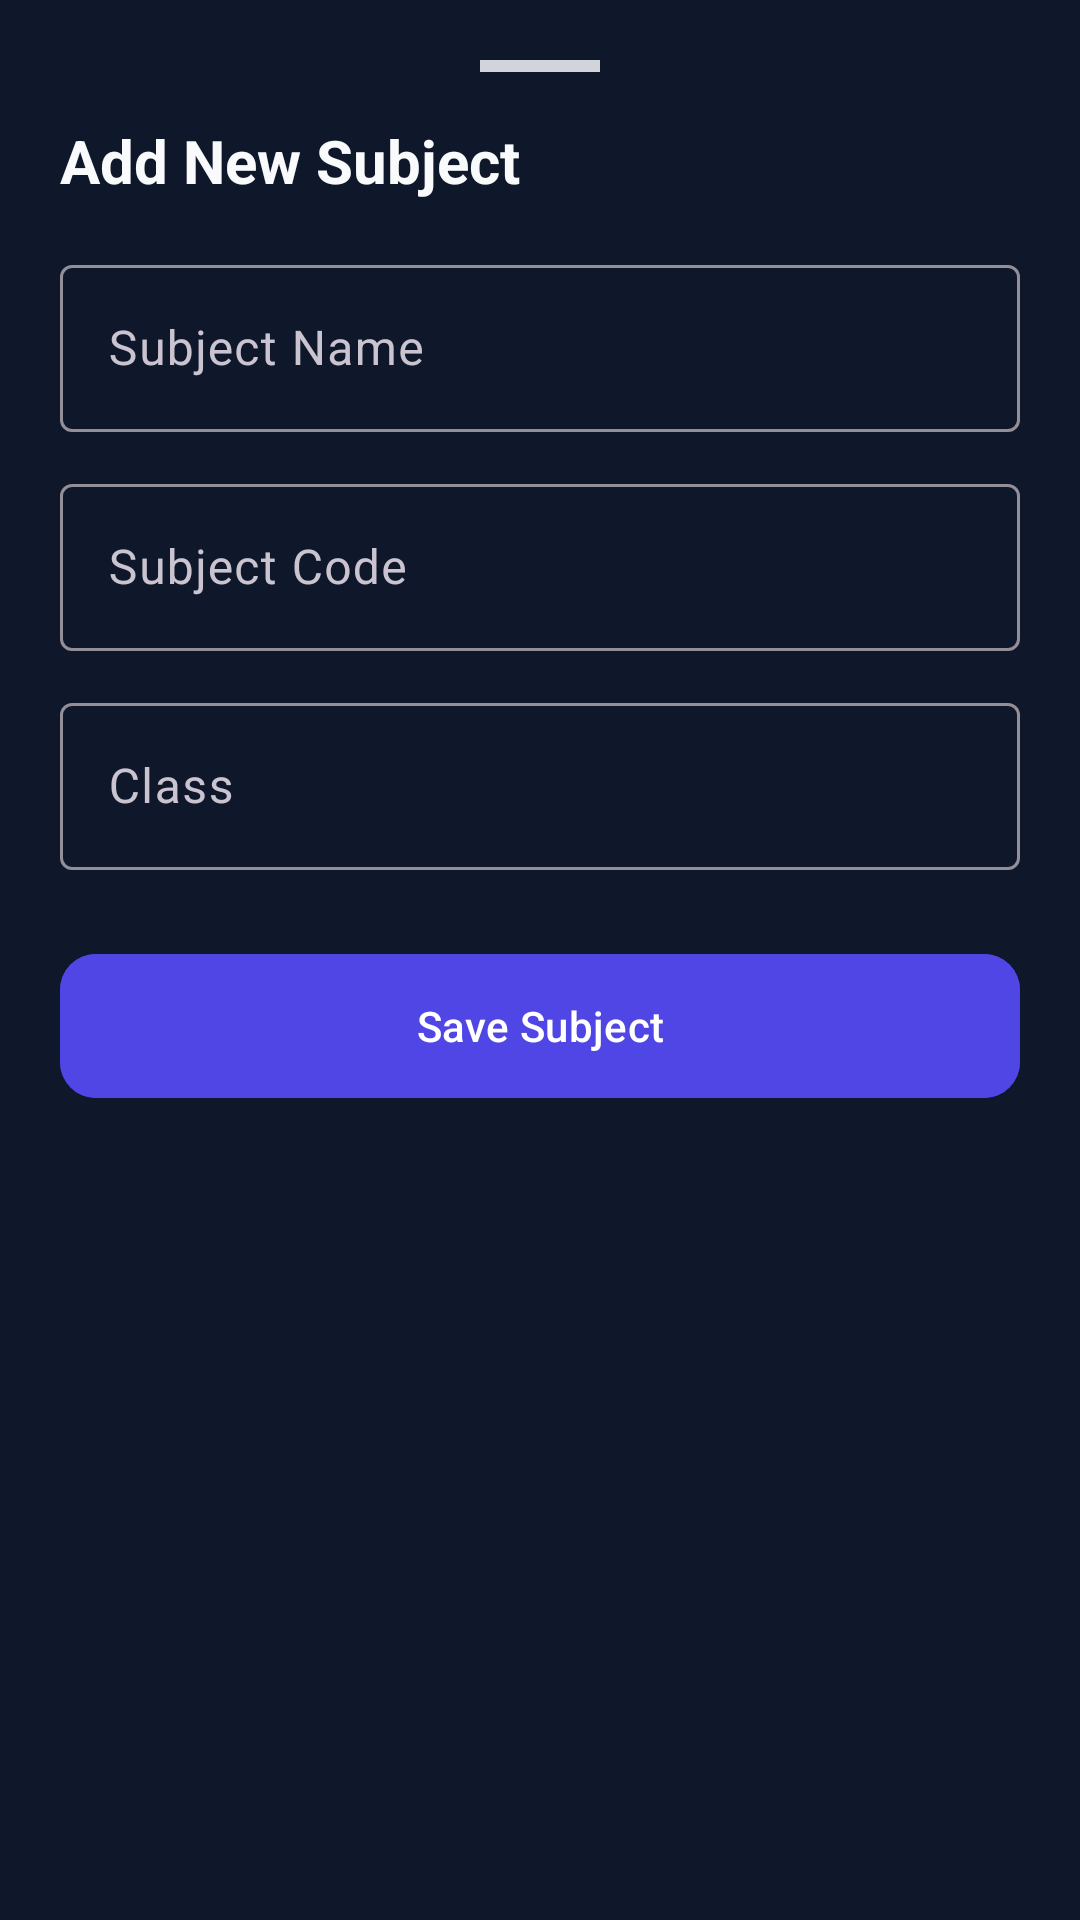

Write the Android layout XML for this screen, with the resource values it uses.
<!-- AndroidManifest.xml: application theme Theme.CKClasses -->
<!-- res/layout/layout_bottom_sheet_subject.xml -->
<?xml version="1.0" encoding="utf-8"?>
<androidx.coordinatorlayout.widget.CoordinatorLayout xmlns:android="http://schemas.android.com/apk/res/android"
    xmlns:app="http://schemas.android.com/apk/res-auto"
    android:layout_width="match_parent"
    android:layout_height="match_parent"
    android:background="@drawable/bottom_sheet_background">

    <androidx.core.widget.NestedScrollView
        android:layout_width="match_parent"
        android:layout_height="wrap_content"
        android:paddingBottom="24dp">

        <LinearLayout
            android:layout_width="match_parent"
            android:layout_height="wrap_content"
            android:orientation="vertical"
            android:padding="20dp">

            
            <View
                android:layout_width="40dp"
                android:layout_height="4dp"
                android:layout_gravity="center_horizontal"
                android:layout_marginBottom="16dp"
                android:background="#D1D5DB" />

            <TextView
                android:id="@+id/tvSheetTitle"
                android:layout_width="match_parent"
                android:layout_height="wrap_content"
                android:text="Add New Subject"
                android:textColor="@color/text_primary"
                android:textSize="20sp"
                android:textStyle="bold"
                android:layout_marginBottom="16dp" />

            <com.google.android.material.textfield.TextInputLayout
                style="@style/Widget.Material3.TextInputLayout.OutlinedBox"
                android:layout_width="match_parent"
                android:layout_height="wrap_content"
                android:hint="Subject Name"
                android:layout_marginBottom="12dp">
                <com.google.android.material.textfield.TextInputEditText
                    android:id="@+id/etName"
                    android:layout_width="match_parent"
                    android:layout_height="wrap_content"
                    android:inputType="text" />
            </com.google.android.material.textfield.TextInputLayout>

            <com.google.android.material.textfield.TextInputLayout
                style="@style/Widget.Material3.TextInputLayout.OutlinedBox"
                android:layout_width="match_parent"
                android:layout_height="wrap_content"
                android:hint="Subject Code"
                android:layout_marginBottom="12dp">
                <com.google.android.material.textfield.TextInputEditText
                    android:id="@+id/etCode"
                    android:layout_width="match_parent"
                    android:layout_height="wrap_content"
                    android:inputType="text" />
            </com.google.android.material.textfield.TextInputLayout>

            <com.google.android.material.textfield.TextInputLayout
                style="@style/Widget.Material3.TextInputLayout.OutlinedBox"
                android:layout_width="match_parent"
                android:layout_height="wrap_content"
                android:hint="Class"
                android:layout_marginBottom="24dp">
                <com.google.android.material.textfield.TextInputEditText
                    android:id="@+id/etClass"
                    android:layout_width="match_parent"
                    android:layout_height="wrap_content"
                    android:inputType="text" />
            </com.google.android.material.textfield.TextInputLayout>

            <com.google.android.material.button.MaterialButton
                android:id="@+id/btnSave"
                android:layout_width="match_parent"
                android:layout_height="56dp"
                android:text="Save Subject"
                app:cornerRadius="12dp"
                android:backgroundTint="@color/primary"
                android:textColor="@color/white"
                android:layout_marginBottom="8dp" />

            <com.google.android.material.button.MaterialButton
                android:id="@+id/btnDelete"
                android:layout_width="match_parent"
                android:layout_height="56dp"
                android:text="Delete Subject"
                style="@style/Widget.Material3.Button.OutlinedButton"
                app:cornerRadius="12dp"
                android:textColor="@color/status_absent"
                app:strokeColor="@color/status_absent"
                android:visibility="gone" />

        </LinearLayout>
    </androidx.core.widget.NestedScrollView>
</androidx.coordinatorlayout.widget.CoordinatorLayout>
<!-- resources referenced by this layout -->
<resources>
  <color name="primary">#4F46E5</color>
  <color name="status_absent">#EF4444</color>
  <color name="text_primary">#F8FAFC</color>
  <color name="white">#FFFFFFFF</color>
  <style name="Theme.CKClasses" parent="Base.Theme.CKClasses" />
  <style name="Base.Theme.CKClasses" parent="Theme.Material3.Dark.NoActionBar">
          <item name="colorPrimary">@color/primary</item>
          <item name="colorPrimaryDark">@color/primary_dark</item>
          <item name="colorSecondary">@color/accent</item>
          <item name="android:windowBackground">@color/background</item>
          <item name="colorSurface">@color/surface</item>
          <item name="android:textColorPrimary">@color/text_primary</item>
          <item name="android:textColorSecondary">@color/text_secondary</item>
      </style>
  <color name="primary_dark">#3730A3</color>
  <color name="accent">#06B6D4</color>
  <color name="background">#0F172A</color>
  <color name="surface">#1E293B</color>
  <color name="text_secondary">#94A3B8</color>
</resources>
